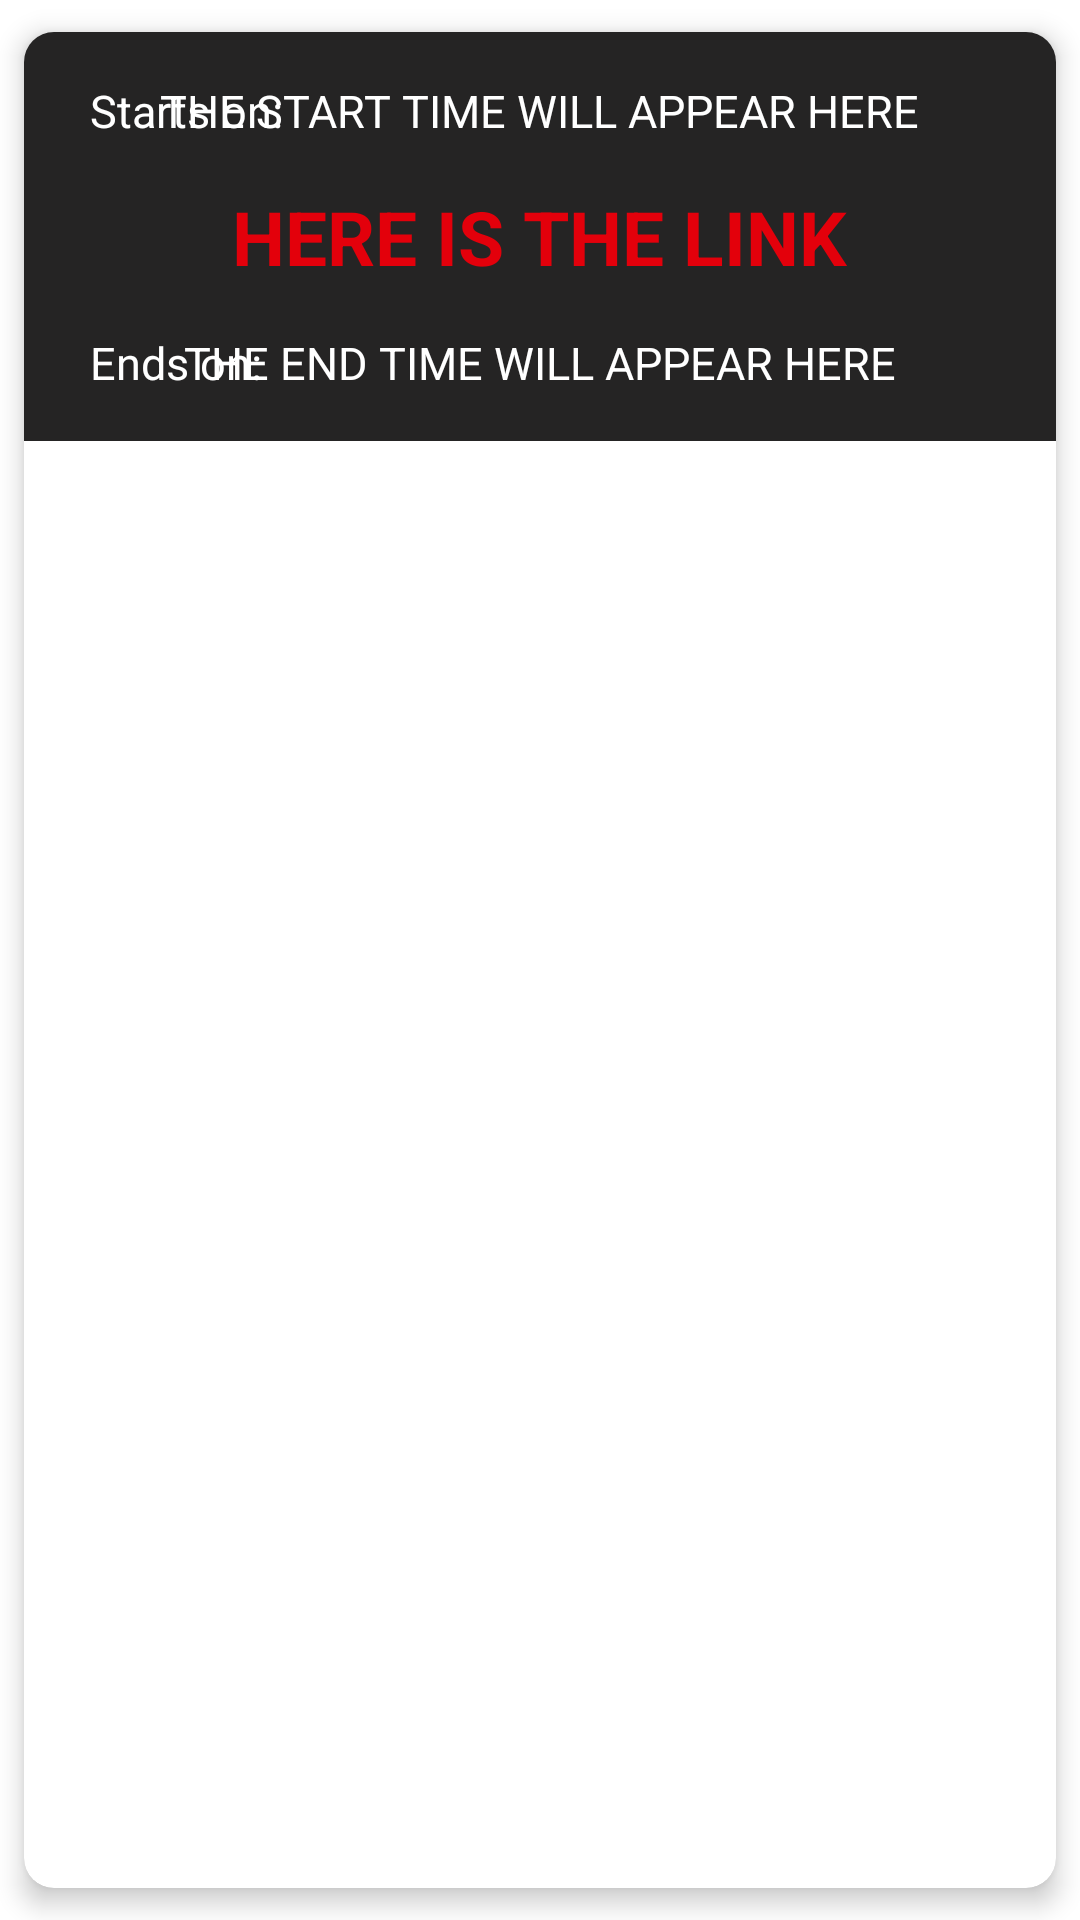

Android layout source for this screen:
<!-- AndroidManifest.xml: application theme Theme.MaterialComponents.Light.NoActionBar -->
<!-- res/layout/ctf_grid.xml -->
<?xml version="1.0" encoding="utf-8"?>
<androidx.cardview.widget.CardView xmlns:android="http://schemas.android.com/apk/res/android"
    xmlns:tools="http://schemas.android.com/tools"
    android:layout_width="match_parent"
    android:layout_height="wrap_content"
    xmlns:app="http://schemas.android.com/apk/res-auto"
    app:cardCornerRadius="10dp"
    app:cardElevation="5dp"
    app:cardUseCompatPadding="true">

    <RelativeLayout
        android:layout_width="match_parent"
        android:layout_height="wrap_content"
        android:background="#252424"
        android:padding="16dp">
        <TextView
            android:id="@+id/label_start"
            android:layout_width="wrap_content"
            android:layout_height="wrap_content"
            android:text="Starts on:"
            android:layout_marginStart="6dp"
            android:textSize="15sp"
            android:textColor="@color/white"
            android:layout_alignParentTop="true"
            android:layout_alignParentStart="true"/>
        <TextView
            android:id="@+id/start_time"
            android:layout_width="wrap_content"
            android:layout_height="wrap_content"
            android:text="THE START TIME WILL APPEAR HERE"
            android:layout_marginLeft="10dp"
            android:textSize="15sp"
            android:textColor="@color/white"
            android:layout_alignParentTop="true"
            android:layout_centerInParent="true"/>
        <TextView
            android:id="@+id/main_link"
            android:layout_width="wrap_content"
            android:layout_height="wrap_content"
            android:text="HERE IS THE LINK"
            android:layout_marginStart="4dp"
            android:textColor="#E3000B"
            android:textSize="25sp"
            android:textStyle="bold"
            android:gravity="center"
            android:layout_margin="10dp"
            android:padding="5dp"
            tools:ignore="HardcodedText"
            android:layout_centerInParent="true"
            android:layout_below="@id/label_start"
            android:clickable="true"
            android:focusable="true"
            android:focusableInTouchMode="true"/>
        <TextView
            android:id="@+id/label_end"
            android:layout_width="wrap_content"
            android:layout_height="wrap_content"
            android:layout_marginStart="6dp"
            android:text="Ends on:"
            android:textSize="15sp"
            android:textColor="@color/white"
            android:layout_alignParentStart="true"
            android:layout_below="@id/main_link"/>
        <TextView
            android:id="@+id/end_time"
            android:layout_width="wrap_content"
            android:layout_height="wrap_content"
            android:text="THE END TIME WILL APPEAR HERE"
            android:layout_marginStart="10dp"
            android:textSize="15sp"
            android:textColor="@color/white"
            android:layout_below="@id/main_link"
            android:layout_centerInParent="true"/>

        <RelativeLayout
            android:id="@+id/description_box"
            android:layout_width="match_parent"
            android:layout_height="wrap_content"
            android:layout_below="@id/label_end"
            android:visibility="gone">
            <View
                android:id="@+id/divider"
                android:layout_width="match_parent"
                android:layout_height="1dp"
                android:background="@android:color/darker_gray"
                android:layout_alignParentTop="true"
                android:layout_marginTop="15dp"/>
            <TextView
                android:id="@+id/description"
                android:layout_width="match_parent"
                android:layout_height="wrap_content"
                android:text="Description will appear here"
                android:layout_margin="10dp"
                android:textSize="15sp"
                android:textColor="@color/white"
                android:layout_below="@id/divider"/>
        </RelativeLayout>




    </RelativeLayout>

</androidx.cardview.widget.CardView>
<!-- resources referenced by this layout -->
<resources>
  <color name="white">#FFFFFFFF</color>
</resources>
